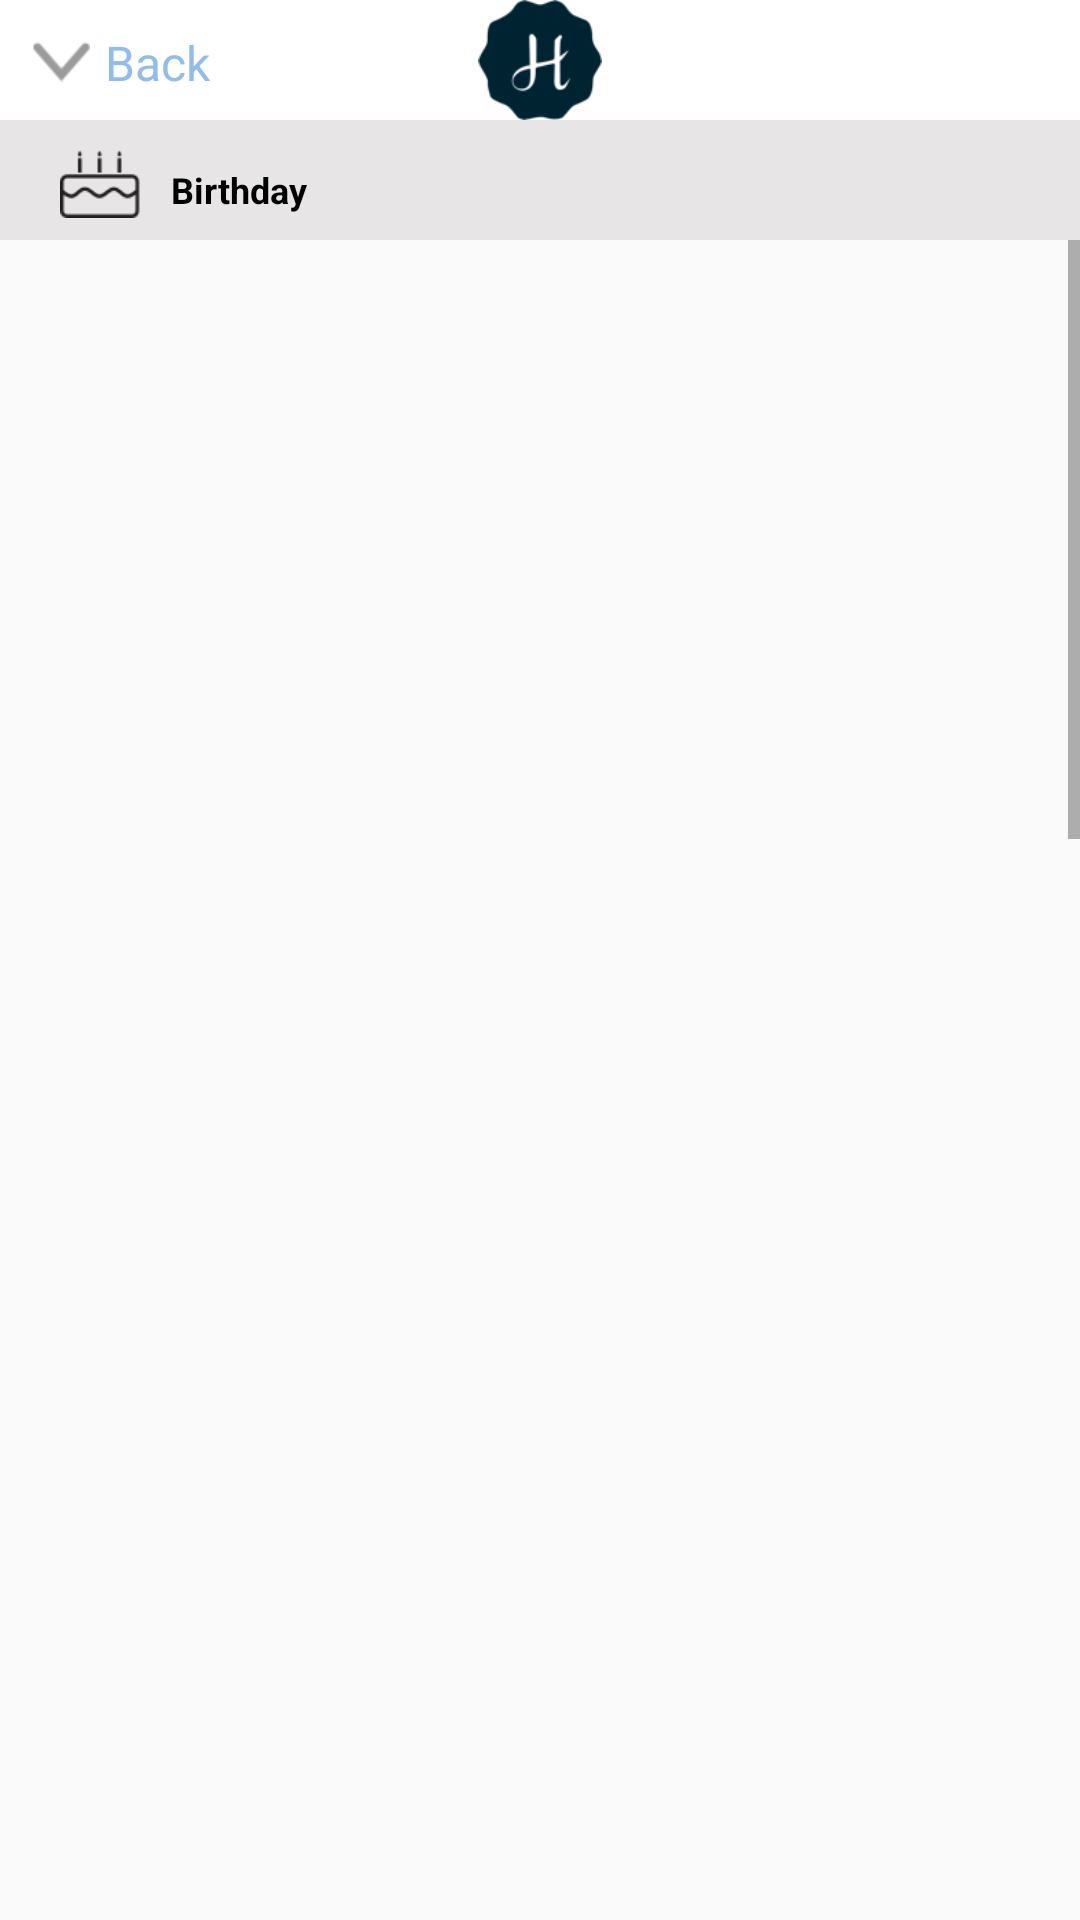

Android layout source for this screen:
<!-- AndroidManifest.xml: application theme AppTheme -->
<!-- res/layout/view_all_activity.xml -->
<?xml version="1.0" encoding="utf-8"?>
<RelativeLayout xmlns:android="http://schemas.android.com/apk/res/android"
        android:layout_width="match_parent"
        android:layout_height="wrap_content">
    <LinearLayout
        android:layout_width="match_parent"
        android:orientation="vertical"
        android:layout_height="match_parent">
        <RelativeLayout
            android:layout_width="match_parent"
            android:layout_height="40dp"
            android:background="@color/white"
            >
            <include layout="@layout/fragment_top_icon"></include>
            <ImageView
                android:id="@+id/imgBack"
                android:layout_width="20dp"
                android:layout_height="20dp"
                android:layout_marginTop="@dimen/dis_font_home_word"
                android:src="@drawable/icon_more"
                android:layout_alignParentLeft="true"
                android:layout_marginLeft="10dp"
                />
            <TextView
                android:id="@+id/txtBack"
                android:layout_width="wrap_content"
                android:layout_height="wrap_content"
                android:text="Back"
                android:textSize="16dp"
                android:textColor="@color/blue"
                android:layout_marginTop="@dimen/dis_font_home_word"
                android:layout_toRightOf="@+id/imgBack"
                android:layout_marginLeft="5dp"
                />
        </RelativeLayout>
        <LinearLayout
            android:layout_width="match_parent"
            android:layout_height="40dp"
            android:orientation="horizontal"
            android:background="@color/bg_home"
            >
            <ImageView
                android:id="@+id/img2"
                android:layout_width="wrap_content"
                android:layout_height="wrap_content"
                android:src="@drawable/icon_birthday"
                android:layout_marginLeft="20dp"
                android:layout_marginTop="10dp"
                />
            <TextView
                android:layout_width="wrap_content"
                android:layout_height="wrap_content"
                android:text="Birthday"
                android:textStyle="bold"
                android:textSize="@dimen/size_name_price"
                android:textColor="@color/black"
                android:layout_marginLeft="10dp"
                android:layout_marginTop="15dp"
                />
        </LinearLayout>
        <ScrollView
            android:layout_width="match_parent"
            android:layout_height="wrap_content">
        <RelativeLayout
            android:layout_width="match_parent"
            android:layout_height="wrap_content"
            >
            <GridView
                android:id="@+id/grd_view"
                android:layout_width="match_parent"
                android:layout_height="1500dp"
                android:minHeight="620dp"
                android:horizontalSpacing="10dp"
                android:numColumns="2"
                android:layout_centerInParent="true"
                >
            </GridView>
            <TextView
                android:id="@+id/txtNotify"
                android:layout_width="wrap_content"
                android:layout_height="wrap_content"
                android:text="All Data Loaded"
                android:textSize="15dp"
                android:textColor="@color/black"
                android:layout_below="@+id/grd_view"
                android:layout_centerHorizontal="true"
                android:visibility="gone"
                />
            <Button
                android:id="@+id/btnShowMore"
                android:layout_width="match_parent"
                android:layout_height="50dp"
                android:layout_marginLeft="10dp"
                android:layout_marginRight="10dp"
                android:layout_marginTop="10dp"
                android:layout_marginBottom="10dp"
                android:background="@color/button_detail"
                android:text="Show more"
                android:textAllCaps="false"
                android:layout_below="@+id/txtNotify"
                android:visibility="visible"
                />
        </RelativeLayout>
        </ScrollView>
    </LinearLayout>

    </RelativeLayout>
<!-- res/layout/fragment_top_icon.xml (included above) -->
<?xml version="1.0" encoding="utf-8"?>
<RelativeLayout xmlns:android="http://schemas.android.com/apk/res/android"
    android:orientation="vertical" android:layout_width="match_parent"
    android:layout_height="56dp"
    android:background="@color/white"
    >
    <ImageView
        android:layout_width="50dp"
        android:layout_height="50dp"
        android:src="@drawable/logo"
        android:layout_centerInParent="true"
        />
</RelativeLayout>
<!-- resources referenced by this layout -->
<resources>
  <color name="bg_home">#E7E5E6</color>
  <color name="black">#000000</color>
  <color name="blue">#92BCEC</color>
  <color name="button_detail">#07667A</color>
  <color name="white">#FFFFFF</color>
  <dimen name="dis_font_home_word">10dp</dimen>
  <dimen name="size_name_price">12dp</dimen>
  <!-- drawable icon_birthday: png bitmap (drawable, 476 bytes) -->
  <!-- drawable icon_more: png bitmap (drawable, 289 bytes) -->
  <!-- drawable logo: png bitmap (drawable-mdpi, 3242 bytes) -->
  <style name="AppTheme" parent="Theme.AppCompat.Light.DarkActionBar">
          
          <item name="colorPrimary">@color/colorPrimary</item>
          <item name="colorPrimaryDark">@color/colorPrimaryDark</item>
          <item name="colorAccent">@color/colorAccent</item>
      </style>
  <color name="colorPrimary">#3F51B5</color>
  <color name="colorPrimaryDark">#303F9F</color>
  <color name="colorAccent">#FF4081</color>
</resources>
